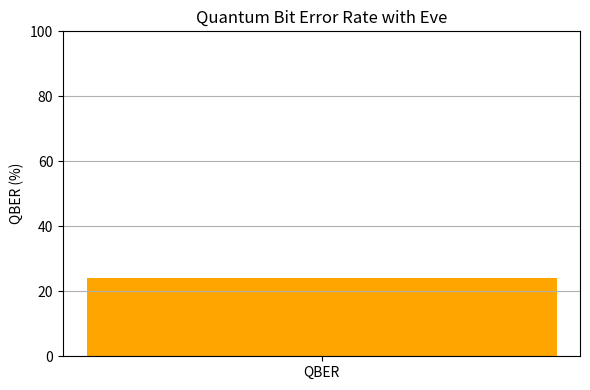

Write the Python code that produced this figure.
import random
import matplotlib.pyplot as plt

# --------------- Helper Functions ---------------

def random_bits(length):
    return [random.randint(0, 1) for _ in range(length)]

def random_bases(length):
    return [random.choice(['+', 'x']) for _ in range(length)]

def encode_qubits(bits, bases):
    # Representation only; real qubits aren't stored this way
    return list(zip(bits, bases))

def eve_intercepts(qubits):
    eve_bases = random_bases(len(qubits))
    intercepted_qubits = []

    for i, (bit, base) in enumerate(qubits):
        if eve_bases[i] == base:
            intercepted_qubits.append((bit, base))  # same basis, bit unchanged
        else:
            # Eve chooses a wrong basis, guesses randomly
            intercepted_qubits.append((random.randint(0, 1), eve_bases[i]))
    return intercepted_qubits

def bob_measures(qubits, bob_bases):
    results = []
    for (bit, a_base), b_base in zip(qubits, bob_bases):
        if a_base == b_base:
            results.append(bit)  # Correct measurement
        else:
            results.append(random.randint(0, 1))  # Random guess
    return results

def extract_key(bits_a, bits_b, bases_a, bases_b):
    return [a for a, b, ba, bb in zip(bits_a, bits_b, bases_a, bases_b) if ba == bb]

def compute_qber(alice_key, bob_key):
    errors = sum([a != b for a, b in zip(alice_key, bob_key)])
    return (errors / len(alice_key)) * 100 if alice_key else 0

def print_visual_tracker(bits, a_bases, b_bases):
    print("Alice Bits:  ", bits)
    print("Alice Bases: ", a_bases)
    print("Bob Bases:   ", b_bases)
    matches = ['✅' if a == b else '❌' for a, b in zip(a_bases, b_bases)]
    print("Basis Match: ", matches)

# --------------- Simulation Parameters ---------------

NUM_BITS = 100
simulate_eve = True  # Toggle Eve

# --------------- Step 1: Alice generates bits and bases ---------------
alice_bits = random_bits(NUM_BITS)
alice_bases = random_bases(NUM_BITS)
qubits = encode_qubits(alice_bits, alice_bases)

# --------------- Step 2: Eve intercepts ---------------
if simulate_eve:
    qubits = eve_intercepts(qubits)  # Eve modifies the qubits

# --------------- Step 3: Bob measures ---------------
bob_bases = random_bases(NUM_BITS)
bob_bits = bob_measures(qubits, bob_bases)

# --------------- Step 4: Extract shared key ---------------
shared_alice_key = extract_key(alice_bits, bob_bits, alice_bases, bob_bases)
shared_bob_key = extract_key(bob_bits, bob_bits, alice_bases, bob_bases)
qber = compute_qber(shared_alice_key, shared_bob_key)

# --------------- Step 5: Print & Visualize ---------------
print_visual_tracker(alice_bits, alice_bases, bob_bases)
print("\nRaw Key (Alice):", shared_alice_key)
print("Raw Key (Bob):  ", shared_bob_key)
print(f"\nQuantum Bit Error Rate (QBER): {qber:.2f}%")

# --------------- Step 6: Plot QBER ---------------
plt.figure(figsize=(6, 4))
plt.bar(['QBER'], [qber], color='orange')
plt.ylim(0, 100)
plt.ylabel('QBER (%)')
plt.title('Quantum Bit Error Rate with' + (' Eve' if simulate_eve else 'out Eve'))
plt.grid(axis='y')
plt.tight_layout()
plt.show()